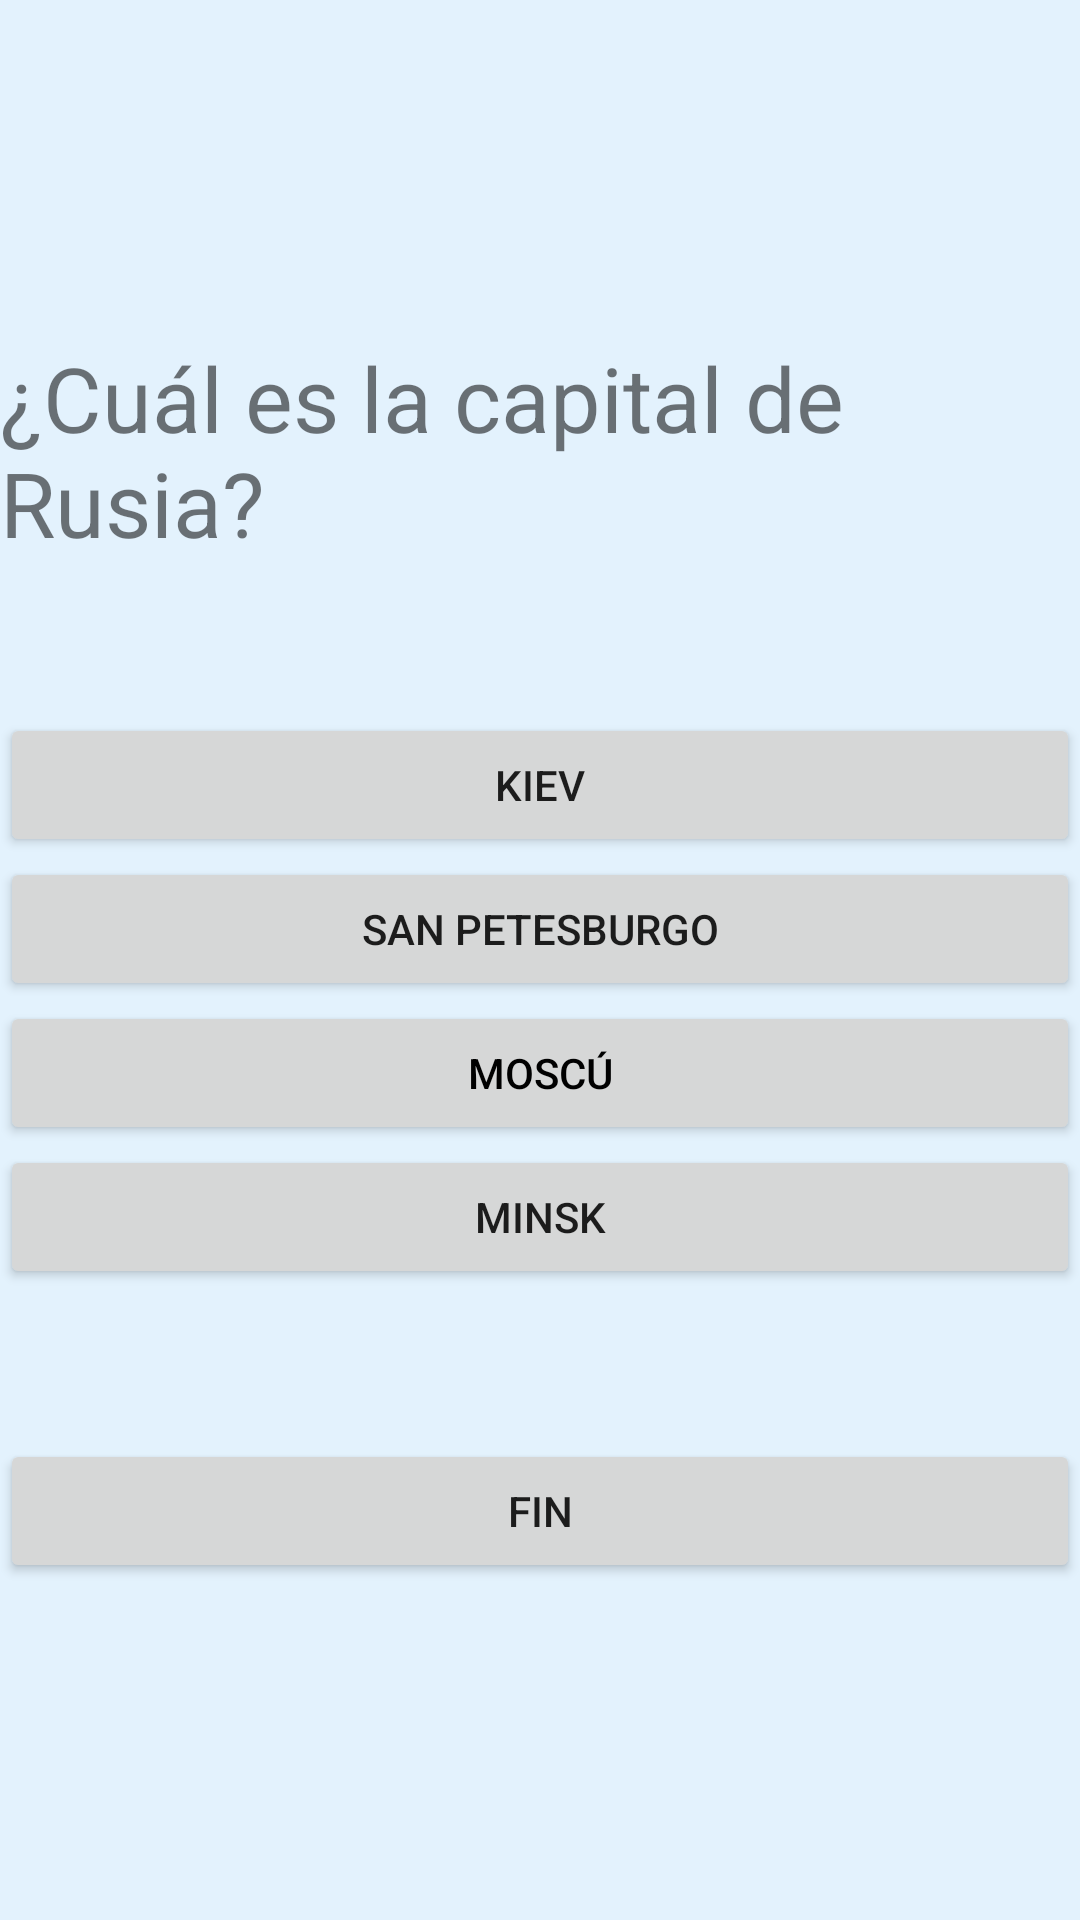

Here is an Android app screen rendered from its layout file. Give the layout XML and the strings, colors and styles it references.
<!-- AndroidManifest.xml: application theme AppTheme -->
<!-- res/layout/quinta_pregunta_capitales.xml -->
<LinearLayout
    xmlns:android="http://schemas.android.com/apk/res/android"
    android:layout_width="match_parent"
    android:layout_height="match_parent"
    android:orientation="vertical"
    android:gravity="center_vertical"
    android:background="#E3F2FD">

    <TextView
        android:id="@+id/capitales_quintaPregunta"
        android:layout_width="match_parent"
        android:layout_height="wrap_content"
        android:layout_marginBottom="50dp"
        android:text="¿Cuál es la capital de Rusia?"
        android:textSize="30sp" />


    <Button
        android:id="@+id/capitalKiev"
        android:layout_width="match_parent"
        android:layout_height="wrap_content"
        android:text="Kiev" />

    <Button
        android:id="@+id/capitalSanPetesburgo"
        android:layout_width="match_parent"
        android:layout_height="wrap_content"
        android:text="San Petesburgo" />

    <Button
        android:id="@+id/capitalMoscú"
        android:layout_width="match_parent"
        android:layout_height="wrap_content"
        android:textColor="#000000"
        android:text="Moscú" />

    <Button
        android:id="@+id/capitalMinsk"
        android:layout_width="match_parent"
        android:layout_height="wrap_content"
        android:text="Minsk" />

    <Button
        android:id="@+id/siguienteRusia"
        android:layout_width="match_parent"
        android:layout_height="wrap_content"
        android:layout_marginTop="50dp"
        android:onClick="onClick"
        android:text="FIN" />

</LinearLayout>
<!-- resources referenced by this layout -->
<resources>
  <style name="AppTheme" parent="Theme.AppCompat.Light.DarkActionBar">
          
          <item name="colorPrimary">@color/colorPrimary</item>
          <item name="colorPrimaryDark">@color/colorPrimaryDark</item>
          <item name="colorAccent">@color/colorAccent</item>
          <item name="color">#483D8B</item>
      </style>
  <!-- not gathered from this repository: default colours our renderer supplied (Android Studio template values) -->
  <color name="colorPrimary">#FF6200EE</color>
  <color name="colorPrimaryDark">#FF3700B3</color>
  <color name="colorAccent">#FF03DAC5</color>
</resources>
